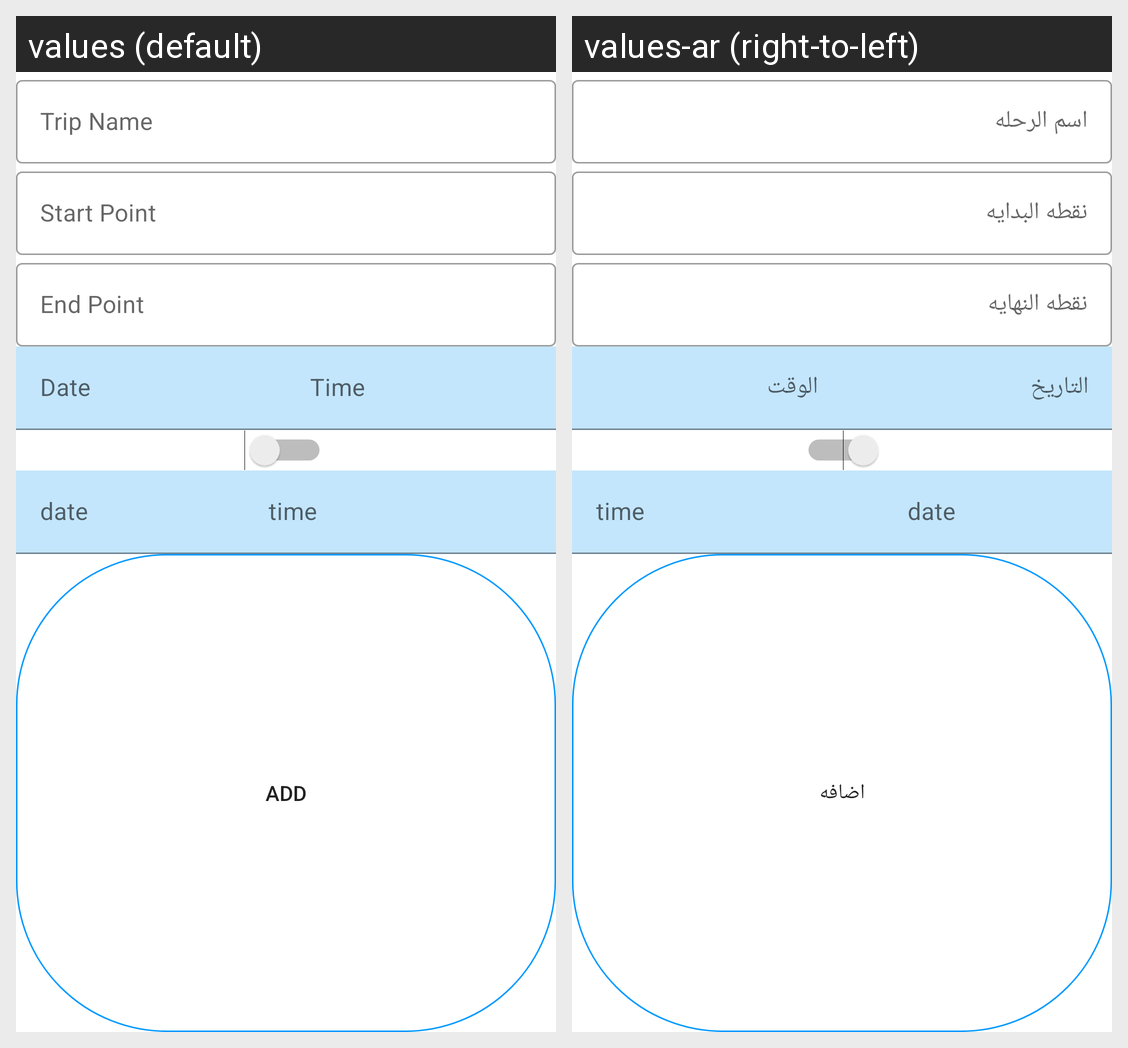

This grid shows one Android layout under two languages. Give, for every string resource on the screen, its name, the default text and each shown locale's text.
Android screen res/layout/activity_add_trip.xml rendered under 2 locales, left to right: values (default), values-ar (right-to-left). Device: Nexus 5 (rendered at 1080×1920; each locale shown at half size, 540×960, under a caption strip naming it); theme Theme.TripReminderApp.
Strings drawn on this screen, with the default value and each locale's value (text and hints the layout hard-codes, and strings that could not be matched under every locale, appear in the picture but are not listed):

Trip
  values: Trip Name
  values-ar: اسم الرحله

Start
  values: Start Point
  values-ar: نقطه البدايه

End
  values: End Point
  values-ar: نقطه النهايه

Date
  values: Date
  values-ar: التاريخ

Time
  values: Time
  values-ar: الوقت

Add
  values: Add
  values-ar: اضافه
